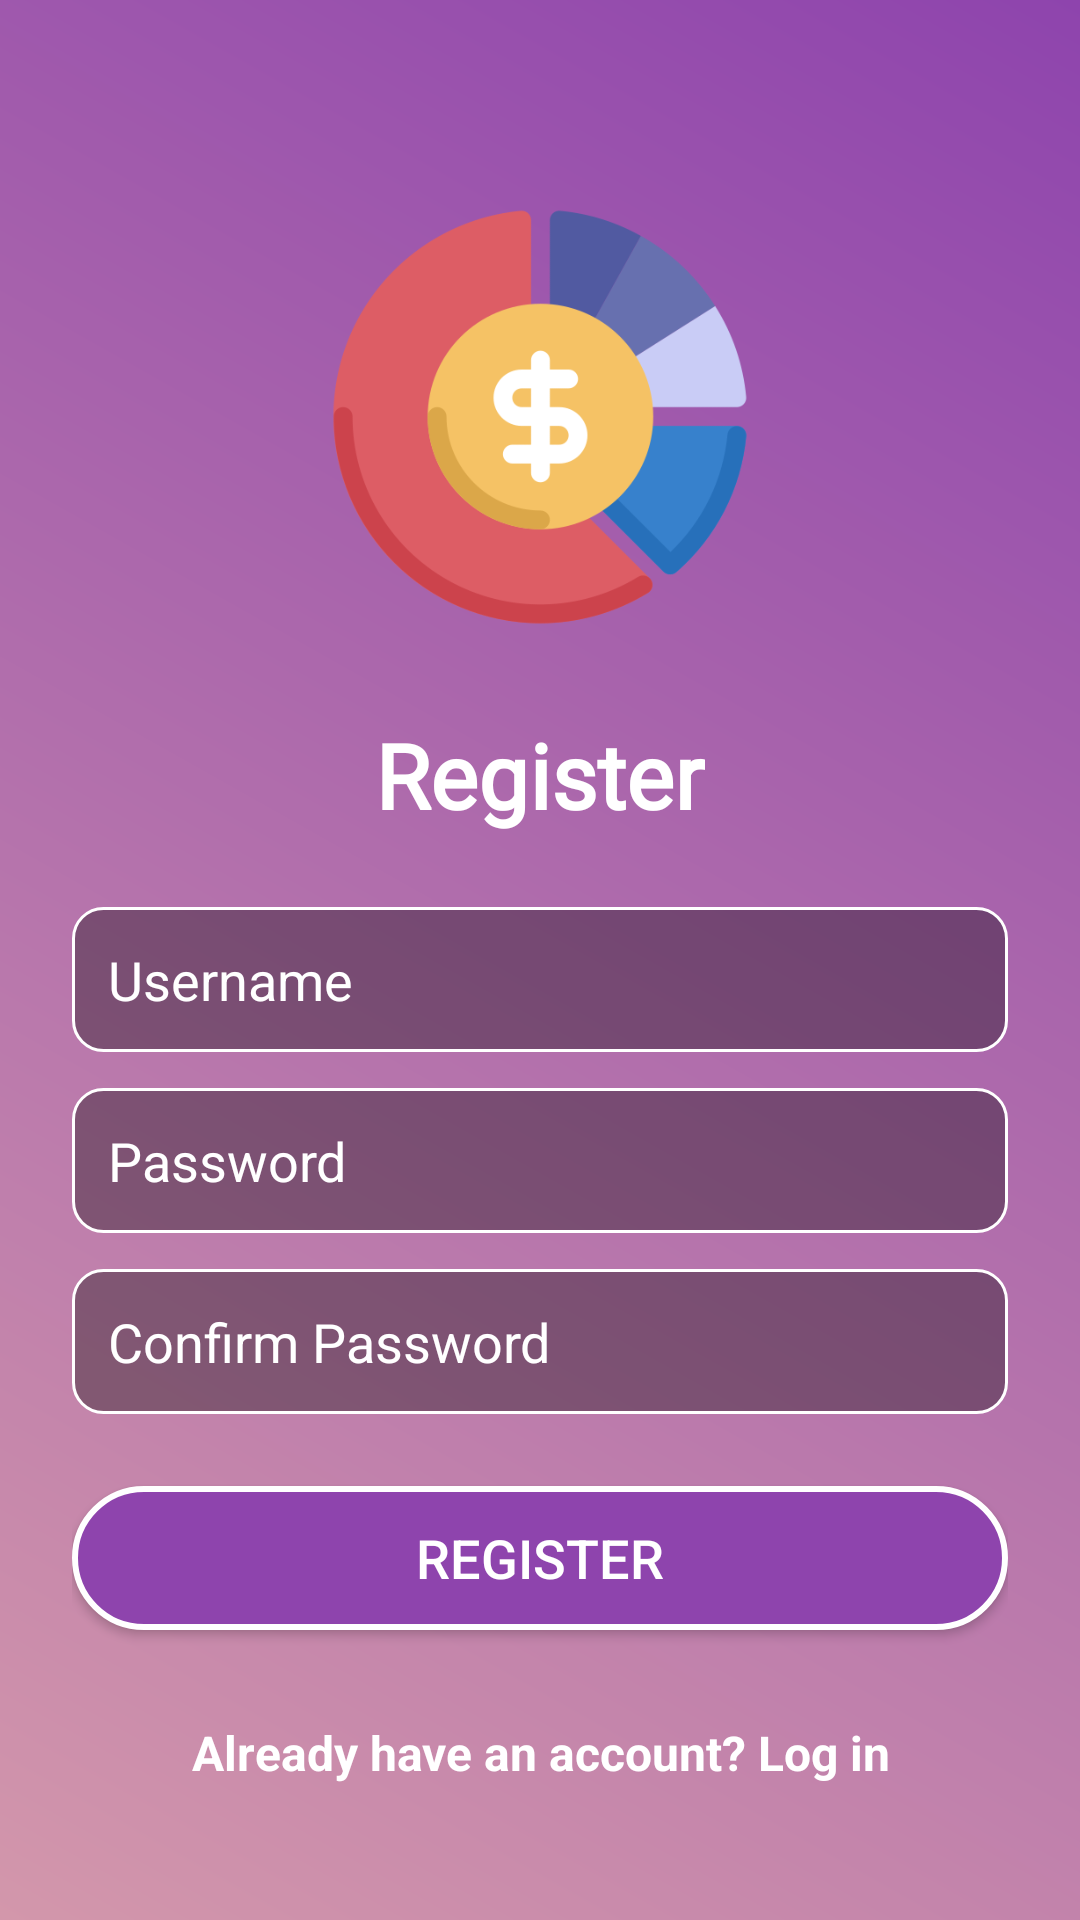

This screen was rendered from an Android layout file. Write that file and the resources it references.
<!-- AndroidManifest.xml: application theme Theme.CashCompass -->
<!-- res/layout/activity_register.xml -->
<?xml version="1.0" encoding="utf-8"?>
<ScrollView
    xmlns:android="http://schemas.android.com/apk/res/android"
    xmlns:app="http://schemas.android.com/apk/res-auto"
    xmlns:tools="http://schemas.android.com/tools"
    android:id="@+id/registerLayout"
    android:layout_width="match_parent"
    android:layout_height="match_parent"
    android:fillViewport="true"
    android:background="@drawable/gradient_background"
    android:padding="24dp"
    tools:context=".RegisterActivity">

    <LinearLayout
        android:layout_width="match_parent"
        android:layout_height="wrap_content"
        android:orientation="vertical"
        android:gravity="center_horizontal">

        
        <ImageView
            android:id="@+id/imageView"
            android:layout_width="150dp"
            android:layout_height="150dp"
            android:layout_marginTop="40dp"
            android:scaleType="centerInside"
            app:srcCompat="@drawable/exampleimg" />

        
        <TextView
            android:id="@+id/textViewTitle"
            android:layout_width="wrap_content"
            android:layout_height="wrap_content"
            android:layout_marginTop="24dp"
            android:fontFamily="@font/alfa_slab_one"
            android:text="Register"
            android:textColor="@android:color/white"
            android:textSize="30sp"
            android:textStyle="bold" />

        
        <EditText
            android:id="@+id/editTextUsername"
            android:layout_width="match_parent"
            android:layout_height="wrap_content"
            android:layout_marginTop="24dp"
            android:hint="Username"
            android:padding="12dp"
            android:background="@drawable/input_field"
            android:textColorHint="@android:color/white"
            android:textColor="@android:color/white" />

        
        <EditText
            android:id="@+id/editTextPassword"
            android:layout_width="match_parent"
            android:layout_height="wrap_content"
            android:layout_marginTop="12dp"
            android:hint="Password"
            android:inputType="textPassword"
            android:padding="12dp"
            android:background="@drawable/input_field"
            android:textColorHint="@android:color/white"
            android:textColor="@android:color/white" />

        
        <EditText
            android:id="@+id/editTextConfirmPassword"
            android:layout_width="match_parent"
            android:layout_height="wrap_content"
            android:layout_marginTop="12dp"
            android:hint="Confirm Password"
            android:inputType="textPassword"
            android:padding="12dp"
            android:background="@drawable/input_field"
            android:textColorHint="@android:color/white"
            android:textColor="@android:color/white" />

        
        <Button
            android:id="@+id/buttonRegister"
            android:layout_width="match_parent"
            android:layout_height="wrap_content"
            android:layout_marginTop="24dp"
            android:background="@drawable/rounded_button"
            android:text="Register"
            android:textSize="18sp"
            android:textColor="@android:color/white" />

        
        <TextView
            android:id="@+id/textViewLogin"
            android:layout_width="wrap_content"
            android:layout_height="wrap_content"
            android:layout_marginTop="20dp"
            android:text="Already have an account? Log in"
            android:textColor="@android:color/white"
            android:textSize="16sp"
            android:textStyle="bold"
            android:gravity="center"
            android:padding="10dp"/>
    </LinearLayout>
</ScrollView>
<!-- resources referenced by this layout -->
<resources>
  <!-- drawable exampleimg: png bitmap (drawable, 25207 bytes) -->
  <!-- drawable gradient_background (drawable) -->
  <?xml version="1.0" encoding="utf-8"?>
  <layer-list xmlns:android="http://schemas.android.com/apk/res/android">
      <item>
          <shape android:shape="rectangle">
              <gradient
                  android:angle="45"
                  android:startColor="#D397AB"
                  android:endColor="#8E44AD" />
          </shape>
      </item>
  </layer-list>
  <!-- drawable input_field (drawable) -->
  <?xml version="1.0" encoding="utf-8"?>
  <shape xmlns:android="http://schemas.android.com/apk/res/android" android:shape="rectangle">
      <corners android:radius="10dp"/>
      <solid android:color="#55000000"/>
      <padding android:left="16dp" android:right="16dp" android:top="8dp" android:bottom="8dp"/>
      <stroke android:width="1dp" android:color="#FFFFFF"/>
  </shape>
  <!-- drawable rounded_button (drawable) -->
  <?xml version="1.0" encoding="utf-8"?>
  <shape xmlns:android="http://schemas.android.com/apk/res/android" android:shape="rectangle">
      <corners android:radius="25dp"/>
      <solid android:color="#8E44AD"/>
      <padding android:left="20dp" android:right="20dp" android:top="10dp" android:bottom="10dp"/>
      <stroke android:width="2dp" android:color="#FFFFFF"/>
  </shape>
  <style name="Theme.CashCompass" parent="Base.Theme.CashCompass" />
  <style name="Base.Theme.CashCompass" parent="Theme.Material3.DayNight.NoActionBar">
          
          
      </style>
</resources>
